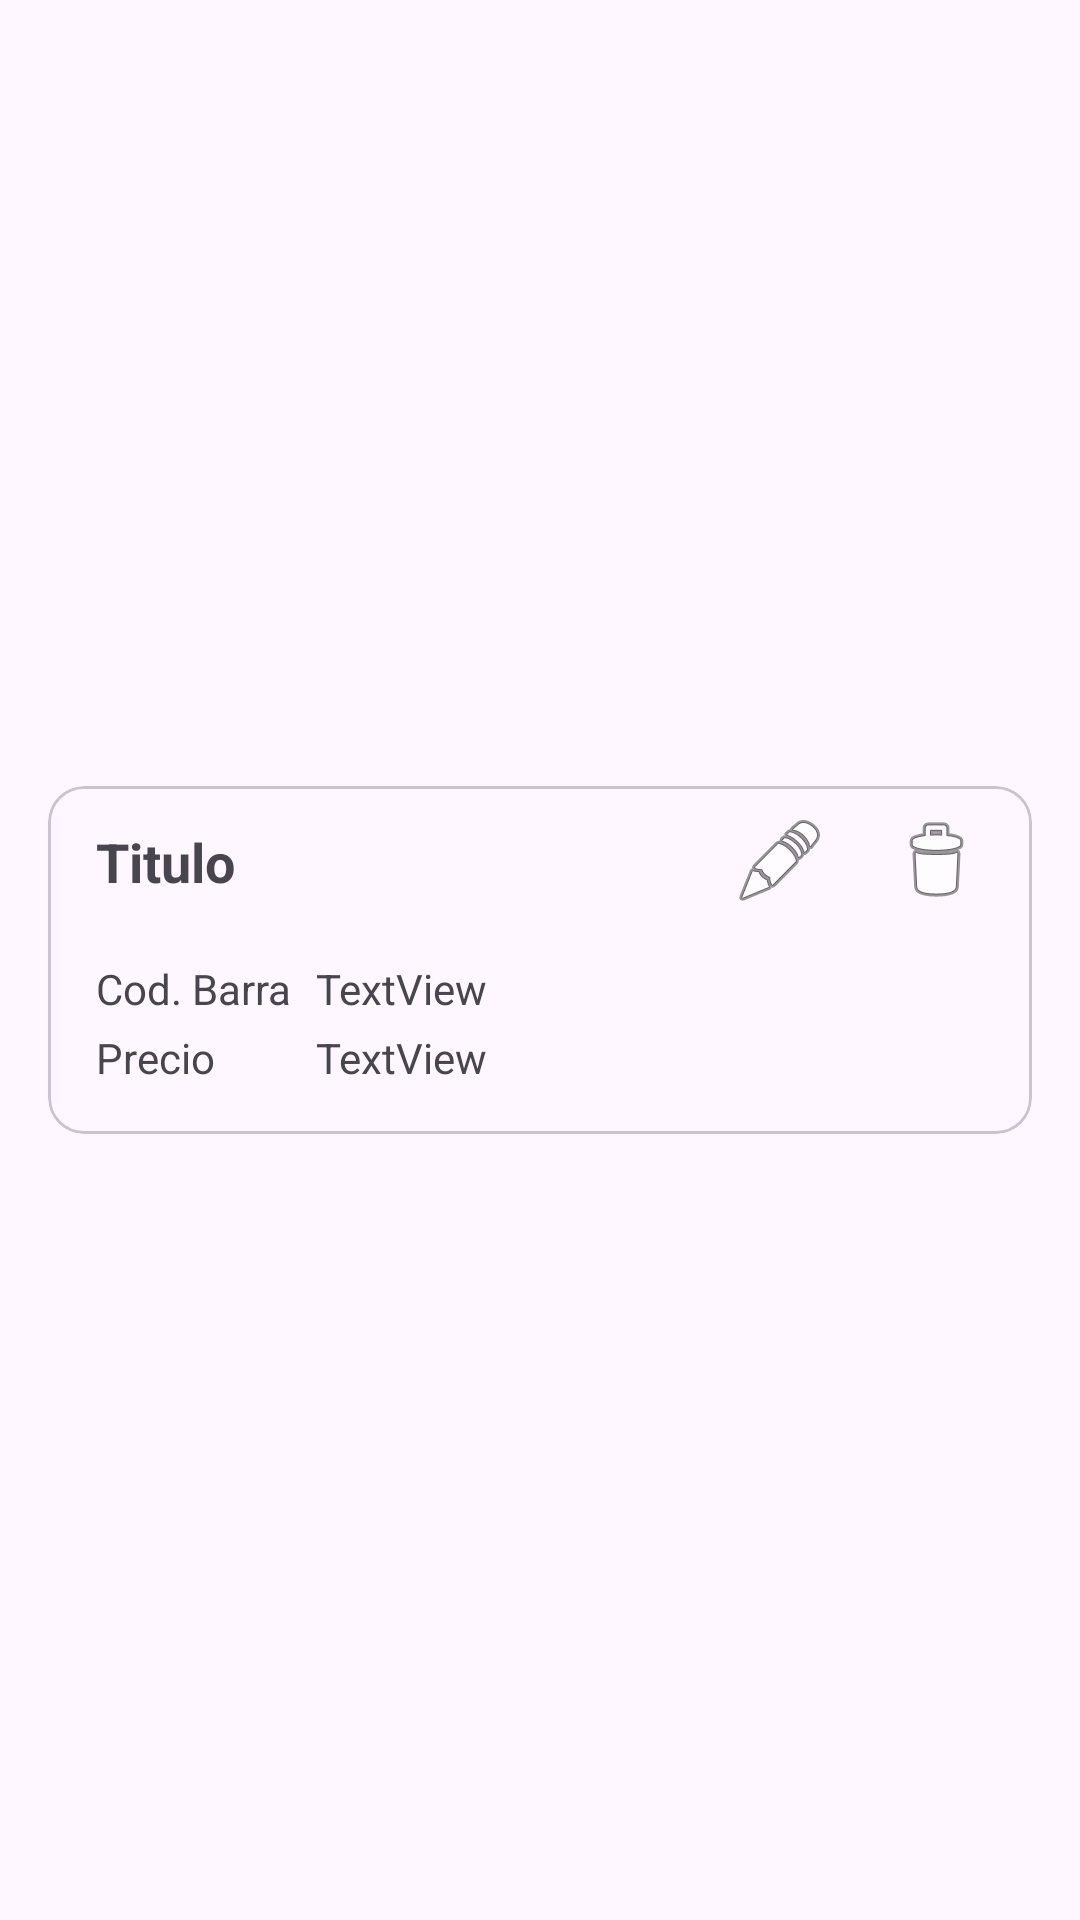

Layout XML and referenced resources for this Android screen:
<!-- AndroidManifest.xml: application theme Theme.MySqlBasicoYT -->
<!-- res/layout/items_producto.xml -->
<?xml version="1.0" encoding="utf-8"?>
<androidx.constraintlayout.widget.ConstraintLayout xmlns:android="http://schemas.android.com/apk/res/android"
    xmlns:app="http://schemas.android.com/apk/res-auto"
    xmlns:tools="http://schemas.android.com/tools"
    android:layout_width="match_parent"
    android:layout_height="wrap_content">

    <com.google.android.material.card.MaterialCardView
        android:layout_width="match_parent"
        android:layout_height="wrap_content"
        android:layout_marginStart="16dp"
        android:layout_marginTop="8dp"
        android:layout_marginEnd="16dp"
        android:layout_marginBottom="8dp"
        app:layout_constraintBottom_toBottomOf="parent"
        app:layout_constraintEnd_toEndOf="parent"
        app:layout_constraintStart_toStartOf="parent"
        app:layout_constraintTop_toTopOf="parent">

        <androidx.constraintlayout.widget.ConstraintLayout
            android:layout_width="match_parent"
            android:layout_height="match_parent">


            <androidx.constraintlayout.widget.Guideline
                android:id="@+id/guideline"
                android:layout_width="wrap_content"
                android:layout_height="wrap_content"
                android:orientation="horizontal"
                app:layout_constraintGuide_begin="50dp" />

            <TextView
                android:id="@+id/tv_titulo"
                android:layout_width="0dp"
                android:layout_height="wrap_content"
                android:layout_marginStart="16dp"
                android:layout_marginEnd="2dp"
                android:ellipsize="end"
                android:maxLines="2"
                android:text="Titulo"
                android:textSize="18sp"
                android:textStyle="bold"
                app:layout_constraintBottom_toTopOf="@+id/guideline"
                app:layout_constraintEnd_toStartOf="@+id/ib_editar"
                app:layout_constraintStart_toStartOf="parent"
                app:layout_constraintTop_toTopOf="parent" />

            <ImageButton
                android:id="@+id/ib_eliminar"
                android:layout_width="48dp"
                android:layout_height="48dp"
                android:layout_marginEnd="8dp"
                android:background="?attr/selectableItemBackgroundBorderless"
                app:layout_constraintBottom_toTopOf="@+id/guideline"
                app:layout_constraintEnd_toEndOf="parent"
                app:layout_constraintTop_toTopOf="parent"
                app:srcCompat="@android:drawable/ic_menu_delete" />

            <ImageButton
                android:id="@+id/ib_editar"
                android:layout_width="48dp"
                android:layout_height="48dp"
                android:layout_marginEnd="4dp"
                android:background="?attr/selectableItemBackgroundBorderless"
                app:layout_constraintBottom_toTopOf="@+id/guideline"
                app:layout_constraintEnd_toStartOf="@+id/ib_eliminar"
                app:layout_constraintTop_toTopOf="parent"
                app:srcCompat="@android:drawable/ic_menu_edit" />

            <TextView
                android:id="@+id/textView2"
                android:layout_width="wrap_content"
                android:layout_height="wrap_content"
                android:layout_marginStart="16dp"
                android:layout_marginTop="8dp"
                android:text="Cod. Barra"
                app:layout_constraintStart_toStartOf="parent"
                app:layout_constraintTop_toTopOf="@+id/guideline" />

            <TextView
                android:id="@+id/textView3"
                android:layout_width="wrap_content"
                android:layout_height="wrap_content"
                android:layout_marginStart="16dp"
                android:layout_marginTop="4dp"
                android:layout_marginBottom="16dp"
                android:text="Precio"
                app:layout_constraintBottom_toBottomOf="parent"
                app:layout_constraintStart_toStartOf="parent"
                app:layout_constraintTop_toBottomOf="@+id/textView2" />

            <TextView
                android:id="@+id/tv_codigo_barra"
                android:layout_width="0dp"
                android:layout_height="wrap_content"
                android:layout_marginStart="8dp"
                android:layout_marginTop="8dp"
                android:layout_marginEnd="16dp"
                android:maxLines="1"
                android:text="TextView"
                app:layout_constraintEnd_toEndOf="parent"
                app:layout_constraintStart_toEndOf="@+id/textView2"
                app:layout_constraintTop_toTopOf="@+id/guideline" />

            <TextView
                android:id="@+id/tv_precio"
                android:layout_width="0dp"
                android:layout_height="wrap_content"
                android:layout_marginTop="4dp"
                android:layout_marginEnd="16dp"
                android:layout_marginBottom="16dp"
                android:maxLines="1"
                android:text="TextView"
                app:layout_constraintBottom_toBottomOf="parent"
                app:layout_constraintEnd_toEndOf="parent"
                app:layout_constraintStart_toStartOf="@+id/tv_codigo_barra"
                app:layout_constraintTop_toBottomOf="@+id/tv_codigo_barra" />
        </androidx.constraintlayout.widget.ConstraintLayout>

    </com.google.android.material.card.MaterialCardView>

</androidx.constraintlayout.widget.ConstraintLayout>
<!-- resources referenced by this layout -->
<resources>
  <style name="Theme.MySqlBasicoYT" parent="Base.Theme.MySqlBasicoYT" />
  <style name="Base.Theme.MySqlBasicoYT" parent="Theme.Material3.DayNight.NoActionBar">
          
          
  
          <item name="android:statusBarColor">@color/primary</item>
      </style>
  <color name="primary">#1D3557</color>
</resources>
